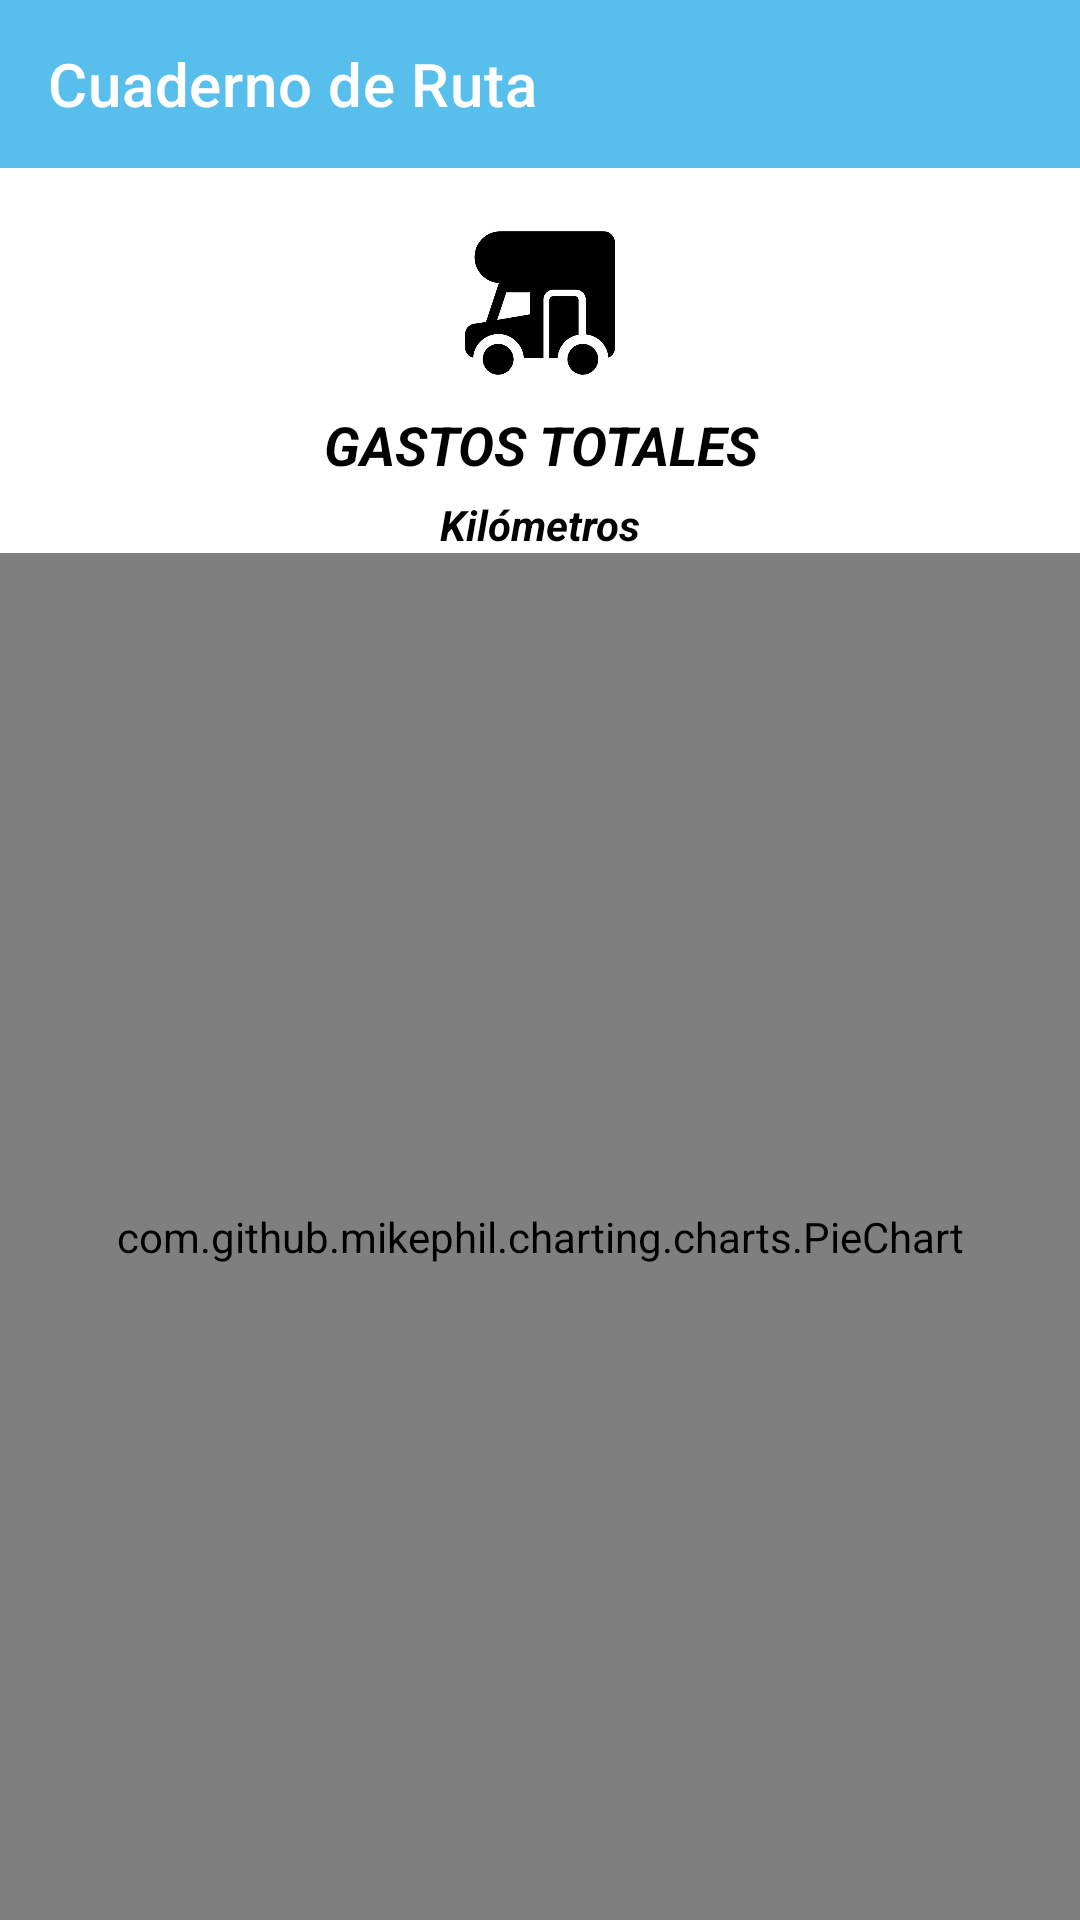

Produce the Android XML layout that renders to this screen, including the resource entries it uses.
<!-- AndroidManifest.xml: application theme Theme.CuadernoRuta -->
<!-- res/layout/activity_gastos_totales.xml -->
<?xml version="1.0" encoding="utf-8"?>
<LinearLayout xmlns:android="http://schemas.android.com/apk/res/android"
    xmlns:tools="http://schemas.android.com/tools"
    android:layout_width="match_parent"
    android:layout_height="match_parent"
    xmlns:app="http://schemas.android.com/apk/res-auto"
    tools:context=".Activities.GraphGastosTotalesActivity"
    android:orientation="vertical">

    <androidx.appcompat.widget.Toolbar
        android:id="@+id/toolbar"
        android:layout_width="match_parent"
        android:layout_height="wrap_content"
        android:background="@color/gastos1"
        app:title="Cuaderno de Ruta"
        app:titleTextColor="@color/white"
        />

    <LinearLayout
        android:layout_width="match_parent"
        android:layout_height="wrap_content"
        android:gravity="center"
        android:layout_marginTop="20dp"
        android:orientation="vertical">
        <ImageView
            android:layout_width="50dp"
            android:layout_height="50dp"
            android:src="@drawable/campervan">
        </ImageView>
        <TextView
            android:layout_width="match_parent"
            android:layout_height="wrap_content"
            android:text="GASTOS TOTALES"
            android:textSize="18dp"
            android:layout_marginTop="10dp"
            android:textColor="@color/black"
            android:textStyle="bold|italic"
            android:gravity="center">
        </TextView>
        <TextView
            android:id="@+id/tv_totalkm"
            android:layout_width="match_parent"
            android:layout_height="wrap_content"
            android:text="Kilómetros"
            android:textSize="14dp"
            android:layout_marginTop="5dp"
            android:textColor="@color/black"
            android:textStyle="bold|italic"
            android:gravity="center">
        </TextView>
    </LinearLayout>

    <com.github.mikephil.charting.charts.PieChart
        android:id="@+id/PieChart"
        android:layout_width="match_parent"
        android:layout_height="match_parent">

    </com.github.mikephil.charting.charts.PieChart>


</LinearLayout>
<!-- resources referenced by this layout -->
<resources>
  <color name="black">#FF000000</color>
  <color name="gastos1">#58BFED</color>
  <color name="white">#FFFFFFFF</color>
  <!-- drawable campervan: png bitmap (drawable, 7858 bytes) -->
  <style name="Theme.CuadernoRuta" parent="Theme.MaterialComponents.Light.NoActionBar">
          <item name="colorControlNormal">#055D85</item>
          
          <item name="colorPrimary">@color/gastos1</item>
          <item name="colorPrimaryVariant">@color/gastos1</item>
          <item name="colorOnPrimary">@color/white</item>
          
          <item name="colorSecondary">@color/gastos1</item>
          <item name="colorSecondaryVariant">@color/teal_700</item>
          <item name="colorOnSecondary">@color/black</item>
          
          <item name="android:statusBarColor" tools:targetApi="l">?attr/colorPrimaryVariant</item>
          
      </style>
  <color name="teal_700">#FF018786</color>
</resources>
